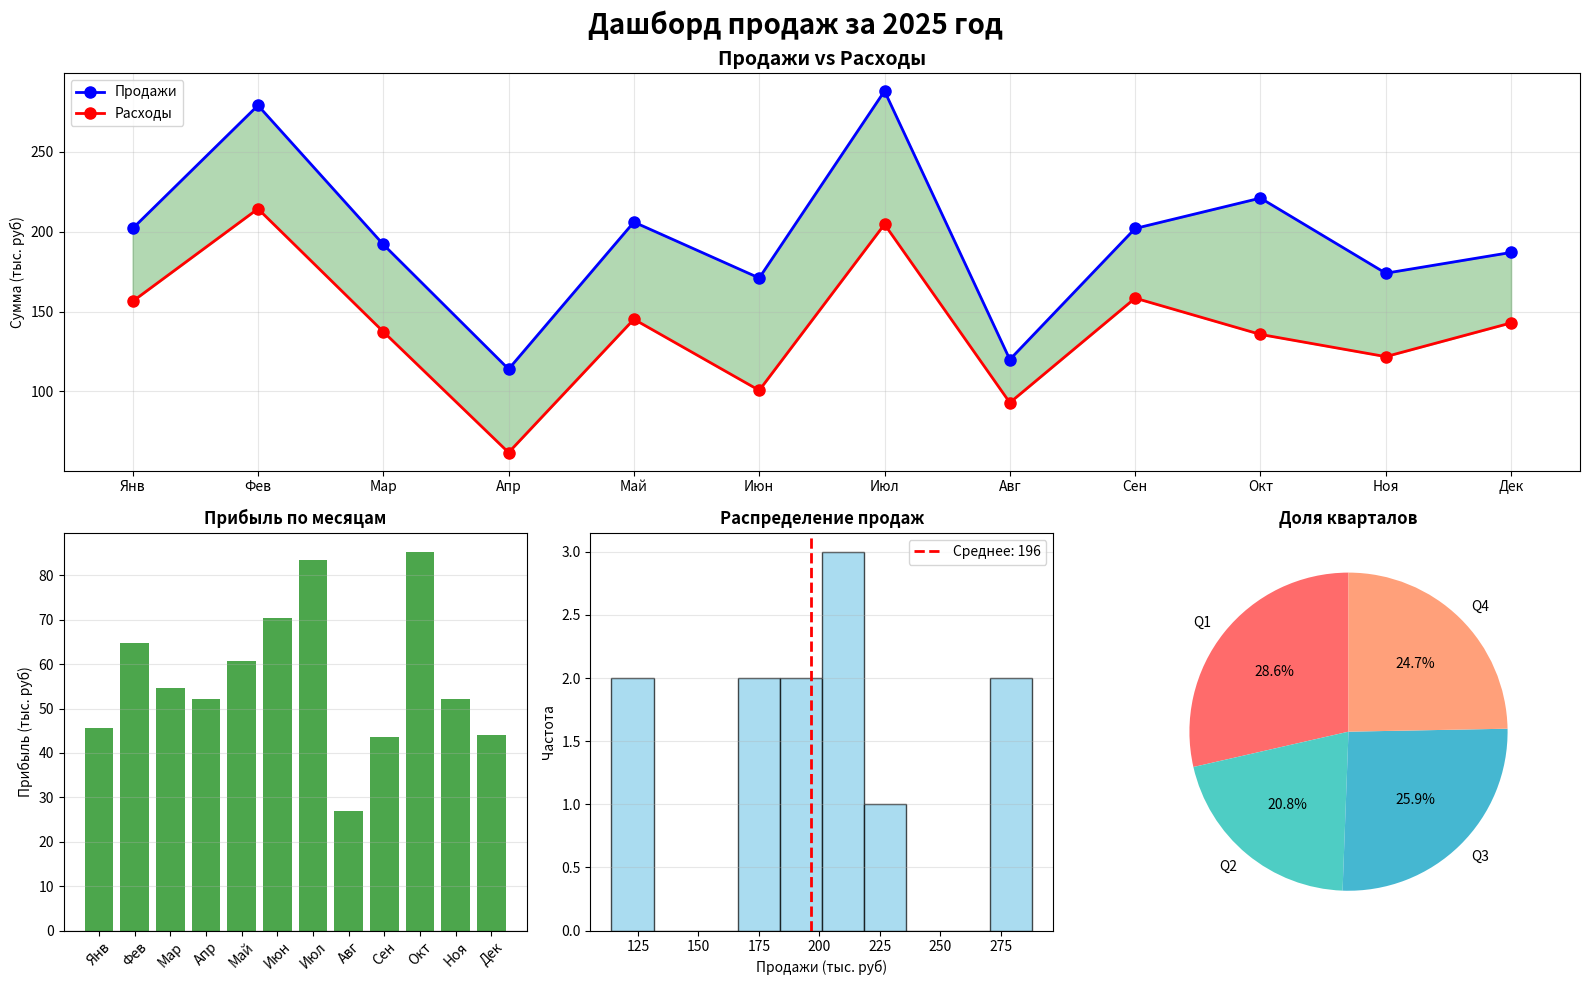

This figure's Python source: (Note: this script raises an exception after producing the figure.)
# 06_practical_examples.py - Практические примеры

import matplotlib.pyplot as plt
import numpy as np
import pandas as pd

print("="*60)
print("ПРАКТИЧЕСКИЕ ПРИМЕРЫ")
print("="*60)

# ==========================================
# ПРИМЕР 1: ДАШБОРД ПРОДАЖ
# ==========================================

print("\n1. Дашборд продаж:")

# Данные
np.random.seed(42)
months = ['Янв', 'Фев', 'Мар', 'Апр', 'Май', 'Июн', 'Июл', 'Авг', 'Сен', 'Окт', 'Ноя', 'Дек']
sales = np.random.randint(100, 300, 12)
costs = sales * 0.7 + np.random.randint(-20, 20, 12)
profit = sales - costs

# Создать дашборд
fig = plt.figure(figsize=(16, 10))
fig.suptitle('Дашборд продаж за 2025 год', fontsize=20, fontweight='bold', y=0.98)

# График 1 - Динамика продаж (большой, вверху)
ax1 = plt.subplot(2, 3, (1, 3))
ax1.plot(months, sales, 'bo-', linewidth=2, markersize=8, label='Продажи')
ax1.plot(months, costs, 'ro-', linewidth=2, markersize=8, label='Расходы')
ax1.fill_between(range(len(months)), sales, costs, alpha=0.3, color='green')
ax1.set_title('Продажи vs Расходы', fontsize=14, fontweight='bold')
ax1.set_ylabel('Сумма (тыс. руб)')
ax1.legend(loc='upper left')
ax1.grid(True, alpha=0.3)

# График 2 - Прибыль по месяцам
ax2 = plt.subplot(2, 3, 4)
colors = ['green' if p > 0 else 'red' for p in profit]
ax2.bar(months, profit, color=colors, alpha=0.7)
ax2.axhline(y=0, color='black', linestyle='-', linewidth=0.8)
ax2.set_title('Прибыль по месяцам', fontweight='bold')
ax2.set_ylabel('Прибыль (тыс. руб)')
ax2.grid(True, alpha=0.3, axis='y')
plt.setp(ax2.xaxis.get_majorticklabels(), rotation=45)

# График 3 - Распределение продаж
ax3 = plt.subplot(2, 3, 5)
ax3.hist(sales, bins=10, color='skyblue', edgecolor='black', alpha=0.7)
ax3.axvline(sales.mean(), color='red', linestyle='--', linewidth=2, label=f'Среднее: {sales.mean():.0f}')
ax3.set_title('Распределение продаж', fontweight='bold')
ax3.set_xlabel('Продажи (тыс. руб)')
ax3.set_ylabel('Частота')
ax3.legend()
ax3.grid(True, alpha=0.3, axis='y')

# График 4 - Доля кварталов
ax4 = plt.subplot(2, 3, 6)
q1 = sales[:3].sum()
q2 = sales[3:6].sum()
q3 = sales[6:9].sum()
q4 = sales[9:].sum()
quarters = ['Q1', 'Q2', 'Q3', 'Q4']
quarter_sales = [q1, q2, q3, q4]
colors_pie = ['#FF6B6B', '#4ECDC4', '#45B7D1', '#FFA07A']
ax4.pie(quarter_sales, labels=quarters, colors=colors_pie, autopct='%1.1f%%', startangle=90)
ax4.set_title('Доля кварталов', fontweight='bold')

plt.tight_layout()
plt.savefig('plots/dashboard_sales.png', dpi=150, bbox_inches='tight')
plt.show()

print("✓ Дашборд продаж создан")

# ==========================================
# ПРИМЕР 2: СРАВНЕНИЕ ПРОДУКТОВ
# ==========================================

print("\n2. Сравнение продуктов:")

products = ['Продукт A', 'Продукт B', 'Продукт C', 'Продукт D', 'Продукт E']
metrics = ['Продажи', 'Прибыль', 'Удовл.\nклиентов', 'Доля\nрынка']

# Данные (нормализованные 0-100)
data = np.array([
    [85, 75, 90, 70],  # A
    [70, 80, 85, 60],  # B
    [90, 85, 88, 75],  # C
    [65, 70, 80, 55],  # D
    [80, 90, 92, 68]   # E
])

fig, axes = plt.subplots(1, 2, figsize=(16, 6))

# График 1 - Сгруппированная столбчатая
x = np.arange(len(products))
width = 0.2

for i, metric in enumerate(metrics):
    offset = width * (i - len(metrics)/2 + 0.5)
    axes[0].bar(x + offset, data[:, i], width, label=metric, alpha=0.8)

axes[0].set_title('Сравнение продуктов по метрикам', fontsize=14, fontweight='bold')
axes[0].set_xlabel('Продукты')
axes[0].set_ylabel('Показатель (0-100)')
axes[0].set_xticks(x)
axes[0].set_xticklabels(products)
axes[0].legend()
axes[0].grid(True, alpha=0.3, axis='y')

# График 2 - Тепловая карта
im = axes[1].imshow(data.T, cmap='RdYlGn', aspect='auto', vmin=0, vmax=100)
axes[1].set_title('Тепловая карта метрик', fontsize=14, fontweight='bold')
axes[1].set_xlabel('Продукты')
axes[1].set_ylabel('Метрики')
axes[1].set_xticks(range(len(products)))
axes[1].set_xticklabels(products)
axes[1].set_yticks(range(len(metrics)))
axes[1].set_yticklabels(metrics)

# Добавить значения
for i in range(len(metrics)):
    for j in range(len(products)):
        text = axes[1].text(j, i, f'{data[j, i]:.0f}',
                           ha="center", va="center", color="black", fontweight='bold')

# Цветовая шкала
plt.colorbar(im, ax=axes[1], label='Показатель')

plt.tight_layout()
plt.savefig('plots/product_comparison.png', dpi=150, bbox_inches='tight')
plt.show()

print("✓ Сравнение продуктов создано")

# ==========================================
# ПРИМЕР 3: ВРЕМЕННОЙ РЯД С ПРОГНОЗОМ
# ==========================================

print("\n3. Временной ряд с прогнозом:")

# Исторические данные
dates = pd.date_range('2024-01-01', periods=12, freq='M')
actual = 100 + np.cumsum(np.random.randn(12) * 10)

# Прогноз
forecast_dates = pd.date_range('2025-01-01', periods=6, freq='M')
forecast = actual[-1] + np.cumsum(np.random.randn(6) * 8)

# Доверительный интервал
upper_bound = forecast + 15
lower_bound = forecast - 15

fig, ax = plt.subplots(figsize=(14, 6))

# Исторические данные
ax.plot(dates, actual, 'bo-', linewidth=2, markersize=6, label='Фактические данные')

# Прогноз
ax.plot(forecast_dates, forecast, 'r--', linewidth=2, label='Прогноз')
ax.fill_between(forecast_dates, lower_bound, upper_bound, alpha=0.3, color='red', label='Доверительный интервал')

# Вертикальная линия разделения
ax.axvline(dates[-1], color='black', linestyle=':', linewidth=1, label='Граница прогноза')

ax.set_title('Прогноз продаж на 2025 год', fontsize=16, fontweight='bold')
ax.set_xlabel('Дата')
ax.set_ylabel('Продажи')
ax.legend(loc='upper left')
ax.grid(True, alpha=0.3)

# Форматирование дат
fig.autofmt_xdate()

plt.tight_layout()
plt.savefig('plots/forecast.png', dpi=150, bbox_inches='tight')
plt.show()

print("✓ Прогноз создан")

# ==========================================
# ПРИМЕР 4: ВОРОНКА ПРОДАЖ
# ==========================================

print("\n4. Воронка продаж:")

stages = ['Визиты', 'Регистрации', 'Добавили\nв корзину', 'Начали\nоформление', 'Оплатили']
values = [10000, 5000, 2500, 1500, 1000]
colors_funnel = ['#FF6B6B', '#4ECDC4', '#45B7D1', '#FFA07A', '#98D8C8']

fig, (ax1, ax2) = plt.subplots(1, 2, figsize=(16, 6))

# График 1 - Воронка (горизонтальные столбцы)
y_pos = np.arange(len(stages))
ax1.barh(y_pos, values, color=colors_funnel, alpha=0.8)

# Добавить значения и проценты
for i, (stage, value) in enumerate(zip(stages, values)):
    pct = (value / values[0]) * 100
    ax1.text(value + 200, i, f'{value:,} ({pct:.1f}%)', va='center', fontweight='bold')

ax1.set_yticks(y_pos)
ax1.set_yticklabels(stages)
ax1.invert_yaxis()
ax1.set_xlabel('Количество')
ax1.set_title('Воронка продаж', fontsize=14, fontweight='bold')
ax1.grid(True, alpha=0.3, axis='x')

# График 2 - Конверсия между этапами
conversions = [(values[i+1] / values[i]) * 100 for i in range(len(values)-1)]
stage_transitions = [f'{stages[i]}\n→\n{stages[i+1]}' for i in range(len(stages)-1)]

bars = ax2.bar(range(len(conversions)), conversions, color=colors_funnel[1:], alpha=0.8)
ax2.set_xticks(range(len(conversions)))
ax2.set_xticklabels(stage_transitions, fontsize=9)
ax2.set_ylabel('Конверсия (%)')
ax2.set_title('Конверсия между этапами', fontsize=14, fontweight='bold')
ax2.axhline(y=50, color='red', linestyle='--', linewidth=1, label='Цель: 50%')
ax2.legend()
ax2.grid(True, alpha=0.3, axis='y')

# Добавить значения на столбцы
for bar, conv in zip(bars, conversions):
    height = bar.get_height()
    ax2.text(bar.get_x() + bar.get_width()/2., height,
             f'{conv:.1f}%', ha='center', va='bottom', fontweight='bold')

plt.tight_layout()
plt.savefig('plots/sales_funnel.png', dpi=150, bbox_inches='tight')
plt.show()

print("✓ Воронка продаж создана")

# ==========================================
# ПРИМЕР 5: КPI ДАШБОРД
# ==========================================

print("\n5. KPI дашборд:")

fig = plt.figure(figsize=(16, 10))
fig.suptitle('KPI Dashboard - Ноябрь 2025', fontsize=20, fontweight='bold', y=0.98)

# KPI значения
kpis = {
    'Выручка': {'value': 2_450_000, 'target': 2_000_000, 'unit': 'руб'},
    'Новые клиенты': {'value': 450, 'target': 500, 'unit': 'чел'},
    'Конверсия': {'value': 3.2, 'target': 3.0, 'unit': '%'},
    'Средний чек': {'value': 5_444, 'target': 5_000, 'unit': 'руб'}
}

# Создать карточки KPI
for i, (name, data) in enumerate(kpis.items()):
    ax = plt.subplot(2, 4, i + 1)
    ax.axis('off')
    
    # Прогресс
    progress = (data['value'] / data['target']) * 100
    color = 'green' if progress >= 100 else 'orange' if progress >= 80 else 'red'
    
    # Заголовок
    ax.text(0.5, 0.9, name, ha='center', fontsize=14, fontweight='bold', transform=ax.transAxes)
    
    # Значение
    if data['unit'] == 'руб':
        value_text = f"{data['value']:,.0f} {data['unit']}"
    else:
        value_text = f"{data['value']} {data['unit']}"
    ax.text(0.5, 0.6, value_text, ha='center', fontsize=18, fontweight='bold', color=color, transform=ax.transAxes)
    
    # Цель
    target_text = f"Цель: {data['target']:,.0f} {data['unit']}"
    ax.text(0.5, 0.4, target_text, ha='center', fontsize=10, transform=ax.transAxes)
    
    # Прогресс бар
    ax.barh([0], [progress], height=0.5, color=color, alpha=0.7)
    ax.barh([0], [100], height=0.5, color='lightgray', alpha=0.3)
    ax.set_xlim(0, 120)
    ax.set_ylim(-0.5, 0.5)
    ax.text(progress + 2, 0, f'{progress:.0f}%', va='center', fontweight='bold')

# Графики внизу
# Динамика выручки
ax5 = plt.subplot(2, 2, 3)
weeks = ['Нед 1', 'Нед 2', 'Нед 3', 'Нед 4']
weekly_revenue = [580000, 620000, 590000, 660000]
ax5.plot(weeks, weekly_revenue, 'go-', linewidth=2, markersize=8)
ax5.set_title('Динамика выручки по неделям', fontweight='bold')
ax5.set_ylabel('Выручка (руб)')
ax5.grid(True, alpha=0.3)
for i, v in enumerate(weekly_revenue):
    ax5.text(i, v + 10000, f'{v:,.0f}', ha='center', fontsize=9)

# Источники трафика
ax6 = plt.subplot(2, 2, 4)
sources = ['Поиск', 'Реклама', 'Соцсети', 'Прямой', 'Другие']
traffic = [35, 30, 20, 10, 5]
colors_traffic = ['#FF6B6B', '#4ECDC4', '#45B7D1', '#FFA07A', '#98D8C8']
ax6.pie(traffic, labels=sources, colors=colors_traffic, autopct='%1.1f%%', startangle=90)
ax6.set_title('Источники трафика', fontweight='bold')

plt.tight_layout()
plt.savefig('plots/kpi_dashboard.png', dpi=150, bbox_inches='tight')
plt.show()

print("✓ KPI дашборд создан")

print("\n" + "="*60)
print("✅ ВСЕ ПРИМЕРЫ СОЗДАНЫ И СОХРАНЕНЫ В 'plots/'")
print("="*60)